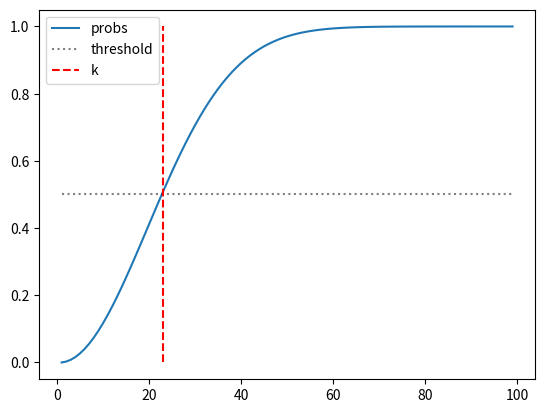

This chart was generated by the following Python code:
def f(n):
    numerator = 1
    a = 365 - n + 1
    while a <= 365:
        numerator *= a
        a += 1
    return 1 - numerator / (365**n)


if __name__ == '__main__':
    from matplotlib import pyplot as plt
    import numpy as np

    span = list(range(1, 100))
    probs = list(map(f, span))
    plt.plot(span, probs, label='probs')

    threshold = 0.5
    k = int(np.take(span, np.where(np.greater_equal(probs, threshold))[0]).min())
    # k = span[np.where(np.greater_equal(probs, threshold))[0][0]]
    # k = span[np.argmin(np.less_equal(probs, threshold))]
    # k = np.where(np.greater_equal(probs, threshold), span, span[-1]+1).min()
    print('with {} people, the probability of observing same birth days exceeds {}'.format(k, threshold))
    plt.hlines(threshold, span[0], span[-1], linestyles='dotted', colors='black', alpha=0.5, label='threshold')
    plt.vlines(k, 0, 1, linestyles='dashed', colors='red', label='k')

    plt.legend()
    plt.show()
